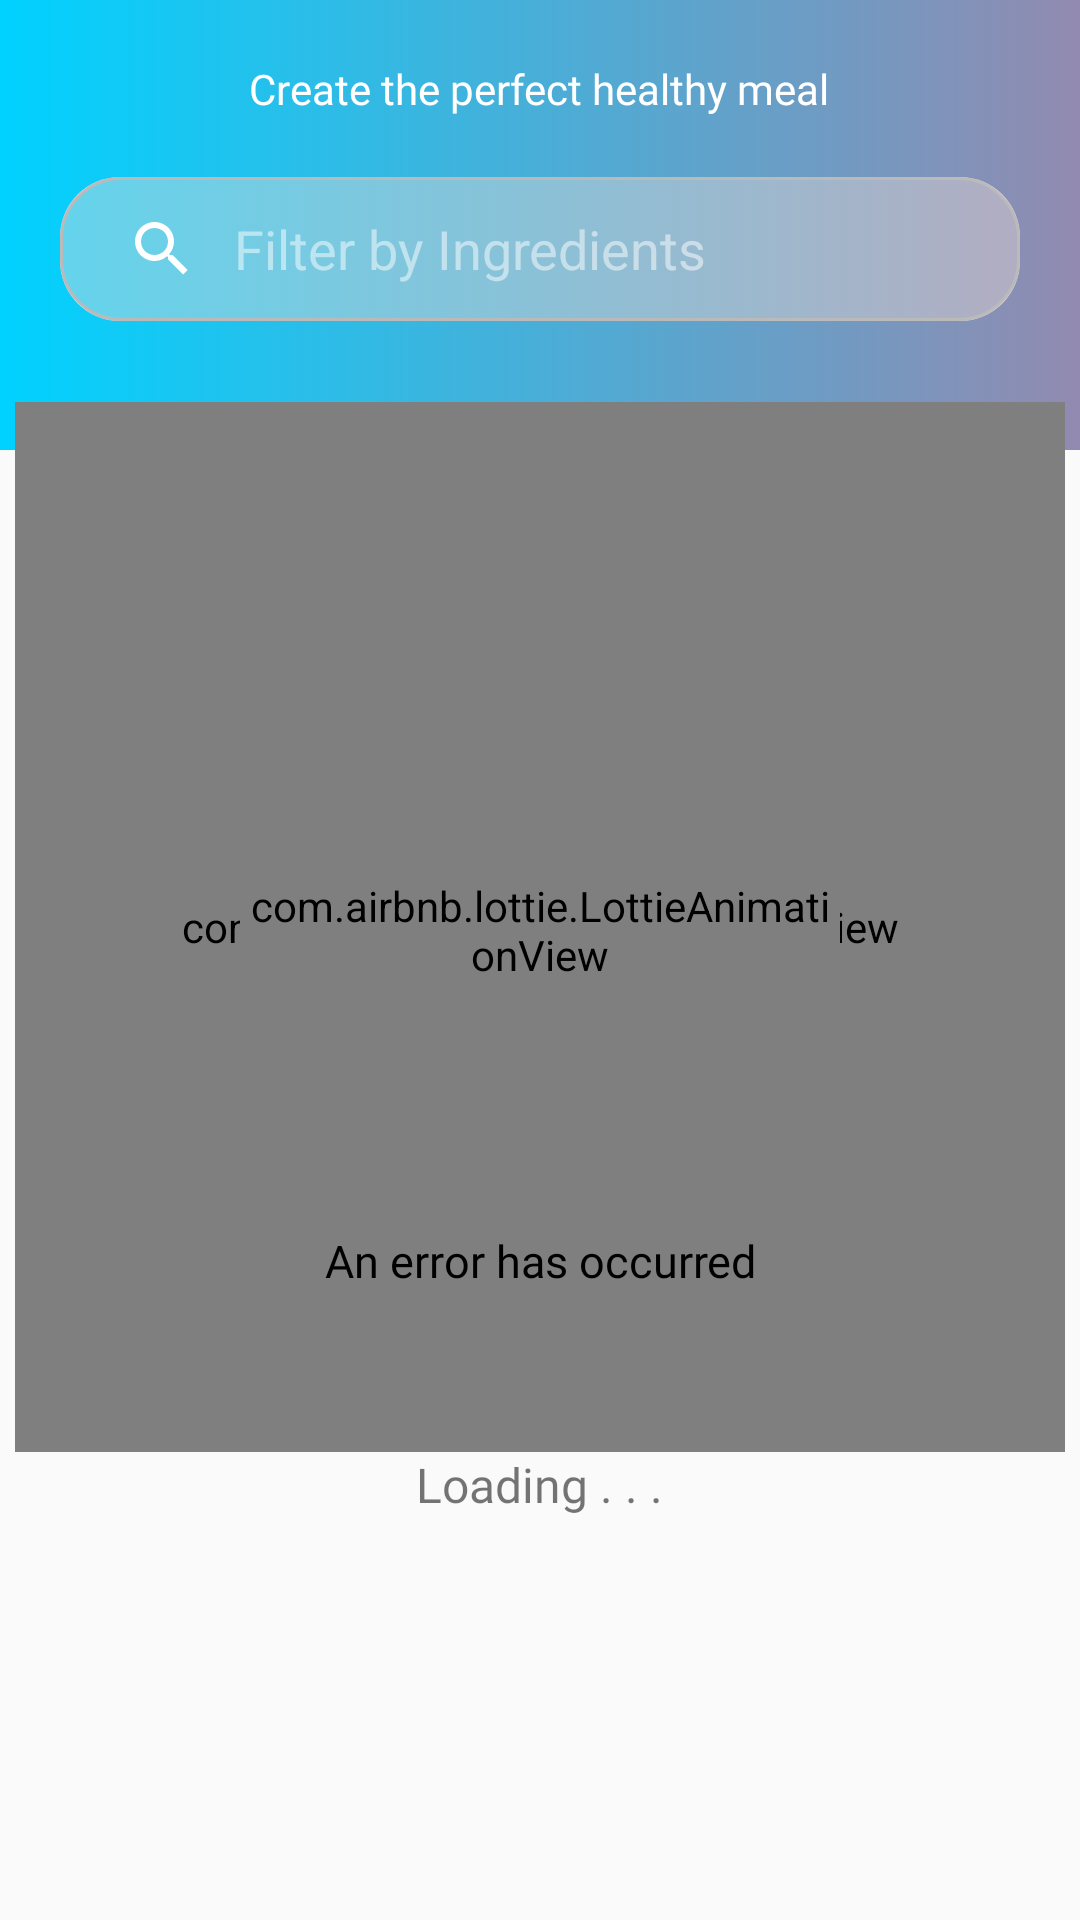

Reconstruct the res/layout file that produces this screen, plus the resources it refers to.
<!-- AndroidManifest.xml: application theme AppTheme -->
<!-- res/layout/activity_search.xml -->
<?xml version="1.0" encoding="utf-8"?>
<layout xmlns:android="http://schemas.android.com/apk/res/android" xmlns:tools="http://schemas.android.com/tools"
        xmlns:app="http://schemas.android.com/apk/res-auto">
    <data>
        <variable name="view" type="com.amoon.recipelist.ui.MainActivity"/>
        <variable name="viewModel" type="com.amoon.recipelist.ui.MainViewModel"/>
        <import type="android.view.View"/>

        <variable
                name="isLoading"
                type="boolean"/>

        <variable
                name="isFailed"
                type="boolean"/>

    </data>

    <androidx.coordinatorlayout.widget.CoordinatorLayout

            android:layout_width="match_parent"
            android:layout_height="match_parent"
            android:fitsSystemWindows="true"
            android:id="@+id/coordinatorLayoutActivity"
            tools:context=".ui.MainActivity"
    >


        <com.google.android.material.appbar.AppBarLayout
                android:id="@+id/appBarLayout"
                android:layout_width="match_parent"
                android:layout_height="wrap_content"
                android:fitsSystemWindows="true"
                app:layout_constraintStart_toStartOf="parent"
                app:layout_constraintEnd_toEndOf="parent"
                app:layout_constraintTop_toTopOf="parent"
                android:theme="@style/ThemeOverlay.AppCompat.Dark.ActionBar">


            <com.google.android.material.appbar.CollapsingToolbarLayout
                    android:id="@+id/collapsingToolbar"
                    android:layout_width="match_parent"
                    android:layout_height="150dp"
                    android:fitsSystemWindows="true"
                    app:contentScrim="?attr/colorPrimary"
                    app:expandedTitleGravity="bottom"
                    app:expandedTitleMarginEnd="16dp"
                    app:expandedTitleMarginStart="16dp"
                    app:layout_scrollFlags="scroll|enterAlways|enterAlwaysCollapsed"
            >


                <ImageView
                        android:layout_width="match_parent"
                        android:layout_height="match_parent"
                        android:src="@drawable/curved_background"
                        android:scaleType="fitXY"
                        app:layout_collapseMode="parallax"
                />

                <LinearLayout
                        android:layout_width="match_parent"
                        android:layout_height="match_parent"
                        android:layout_margin="20dp"
                        android:orientation="vertical"
                        android:id="@+id/searchviewLinear"
                        app:layout_collapseMode="parallax">


                    <androidx.appcompat.widget.AppCompatTextView
                            android:layout_width="wrap_content"
                            android:layout_height="wrap_content"
                            android:id="@+id/createMealText"
                            android:text="@string/create_meal"
                            app:fontFamily="@font/manropemedium"
                            android:textColor="@color/white"
                            android:layout_gravity="center"
                            android:layout_marginBottom="20dp"/>


                    <SearchView
                            android:id="@+id/ingSearchView"
                            android:layout_width="wrap_content"
                            android:layout_height="wrap_content"
                            android:iconifiedByDefault="false"
                            android:queryHint="Filter by Ingredients"
                            android:background="@drawable/curved_searchview"
                            android:padding="2dp"
                            android:queryBackground="@android:color/transparent"
                            android:focusable="false"
                            android:layout_gravity="center"
                            android:fitsSystemWindows="true"
                    />


                </LinearLayout>

                <androidx.appcompat.widget.Toolbar
                        android:id="@+id/toolbar"
                        android:layout_width="match_parent"
                        android:layout_height="?attr/actionBarSize"
                        app:layout_collapseMode="pin"
                        app:popupTheme="@style/ThemeOverlay.AppCompat.Light"/>



            </com.google.android.material.appbar.CollapsingToolbarLayout>

        </com.google.android.material.appbar.AppBarLayout>


        <androidx.recyclerview.widget.RecyclerView
                android:id="@+id/imageRecycler"
                android:layout_width="match_parent"
                android:layout_height="wrap_content"
                app:layout_constraintBottom_toBottomOf="parent"
                app:layout_constraintTop_toTopOf="parent"
                app:layout_constraintLeft_toLeftOf="parent"
                app:layout_constraintRight_toRightOf="parent"
                app:layout_behavior="@string/appbar_scrolling_view_behavior"/>

        <androidx.constraintlayout.widget.ConstraintLayout
                android:layout_width="match_parent"
                android:layout_height="match_parent"
                android:id="@+id/mainActivityRoot"
                app:layout_constraintTop_toTopOf="parent"
                app:layout_constraintLeft_toLeftOf="parent"
                app:layout_constraintRight_toRightOf="parent">


            <LinearLayout
                    android:layout_width="0dp"
                    android:orientation="vertical"
                    android:gravity="center"
                    android:id="@+id/loadingLayout"
                    android:visibility="@{isLoading? View.GONE : View.VISIBLE}"
                    app:layout_constraintLeft_toLeftOf="parent"
                    app:layout_constraintRight_toRightOf="parent"
                    app:layout_constraintBottom_toBottomOf="parent"
                    app:layout_constraintTop_toTopOf="parent"
                    android:layout_height="0dp">

                <com.airbnb.lottie.LottieAnimationView
                        android:id="@+id/loadingAnim"
                        android:layout_width="@dimen/loading_anim_size"
                        android:layout_height="@dimen/loading_anim_size"
                        android:layout_gravity="center"
                        app:lottie_loop="true"
                        app:lottie_fileName="anims/loading.json"
                        android:background="@null"
                        app:lottie_autoPlay="true"/>


                <androidx.appcompat.widget.AppCompatTextView
                        android:layout_width="wrap_content"
                        android:fontFamily="@font/manropemedium"
                        android:layout_height="wrap_content"
                        android:text="@string/loading"
                        android:textSize="16sp"
                        android:layout_gravity="center"
                        android:id="@+id/loadingText"
                        app:layout_constraintRight_toRightOf="parent"/>

            </LinearLayout>

            <LinearLayout
                    android:layout_width="0dp"
                    android:orientation="vertical"
                    android:id="@+id/errorLayout"
                    android:visibility="@{isFailed? View.VISIBLE : View.GONE}"
                    app:layout_constraintTop_toTopOf="parent"
                    app:layout_constraintBottom_toBottomOf="parent"
                    android:layout_marginLeft="16sp"
                    android:layout_marginStart="16sp"
                    android:layout_marginEnd="16sp"
                    android:layout_marginRight="16sp"
                    app:layout_constraintLeft_toLeftOf="parent"
                    app:layout_constraintRight_toRightOf="parent"
                    android:layout_height="wrap_content">

                <com.airbnb.lottie.LottieAnimationView
                        android:layout_width="@dimen/failed_anim_size"
                        android:layout_height="@dimen/failed_anim_size"
                        android:layout_gravity="center"
                        app:lottie_loop="true"
                        app:lottie_fileName="anims/internet_error.json"
                        android:id="@+id/animation_view2"
                        app:lottie_autoPlay="true"/>

                <androidx.appcompat.widget.AppCompatTextView
                        android:layout_width="wrap_content"
                        android:layout_height="wrap_content"
                        android:text="@string/error"
                        android:textColor="@color/black"
                        android:textSize="15sp"
                        android:id="@+id/errorText"
                        app:fontFamily="@font/manropemedium"
                        android:layout_gravity="center"
                        android:gravity="center"
                        app:layout_constraintTop_toBottomOf="@+id/animation_view2"
                        app:layout_constraintLeft_toLeftOf="parent"
                        app:layout_constraintRight_toRightOf="parent"/>
            </LinearLayout>

        </androidx.constraintlayout.widget.ConstraintLayout>
    </androidx.coordinatorlayout.widget.CoordinatorLayout>
</layout>
<!-- resources referenced by this layout -->
<resources>
  <color name="black">#000000</color>
  <color name="white">#FFFFFF</color>
  <dimen name="failed_anim_size">200dp</dimen>
  <dimen name="loading_anim_size">350dp</dimen>
  <!-- drawable curved_background (drawable) -->
  <?xml version="1.0" encoding="utf-8"?>
  <selector xmlns:android="http://schemas.android.com/apk/res/android">
      <item>
          <shape android:shape="rectangle">
              <gradient
                      android:type="linear"
                      android:startColor="@color/purpule"
                      android:endColor="@color/blue"
                      android:angle="180"
                      android:gradientRadius="180"
              />
              <stroke android:width="0dp" />
              <corners android:radius="0dp"/>
          </shape>
      </item>
  </selector>
  <!-- drawable curved_searchview (drawable) -->
  <?xml version="1.0" encoding="utf-8"?>
  <selector xmlns:android="http://schemas.android.com/apk/res/android">
  
      <item>
          <layer-list>
              <item android:right="0dp" android:top="0dp">
                  <shape>
                      <corners android:radius="20dp"/>
                      <solid android:color="#D6D6D6"/>
                  </shape>
              </item>
              <item android:bottom="0dp" android:left="0dp">
                  <shape>
                      <gradient
                              android:type="linear"
                              android:startColor="@color/transparentPurpule"
                              android:endColor="@color/transparentBlue"
                              android:angle="180"
                              android:gradientRadius="180"
                      />
                      <stroke android:width="1dp" android:color="#BABABA"/>
                      <corners android:radius="20dp"/>
                      <padding android:bottom="10dp" android:left="10dp"
                               android:right="10dp" android:top="10dp"/>
                  </shape>
              </item>
          </layer-list>
      </item>
  
  
  </selector>
  <string name="create_meal">Create the perfect healthy meal</string>
  <string name="error">An error has occurred</string>
  <string name="loading">Loading . . .</string>
  <style name="AppTheme" parent="Theme.AppCompat.Light.NoActionBar">
          
          <item name="colorPrimary">@color/colorPrimary</item>
          <item name="colorPrimaryDark">@color/colorPrimaryDark</item>
          <item name="colorAccent">@color/colorAccent</item>
      </style>
  <color name="purpule">#928ab0</color>
  <color name="blue">#00d2ff</color>
  <color name="transparentPurpule">#88928ab0</color>
  <color name="transparentBlue">#8800d2ff</color>
  <color name="colorPrimary">#8f7fc9</color>
  <color name="colorPrimaryDark">#00d2ff</color>
  <color name="colorAccent">#D81B60</color>
</resources>
